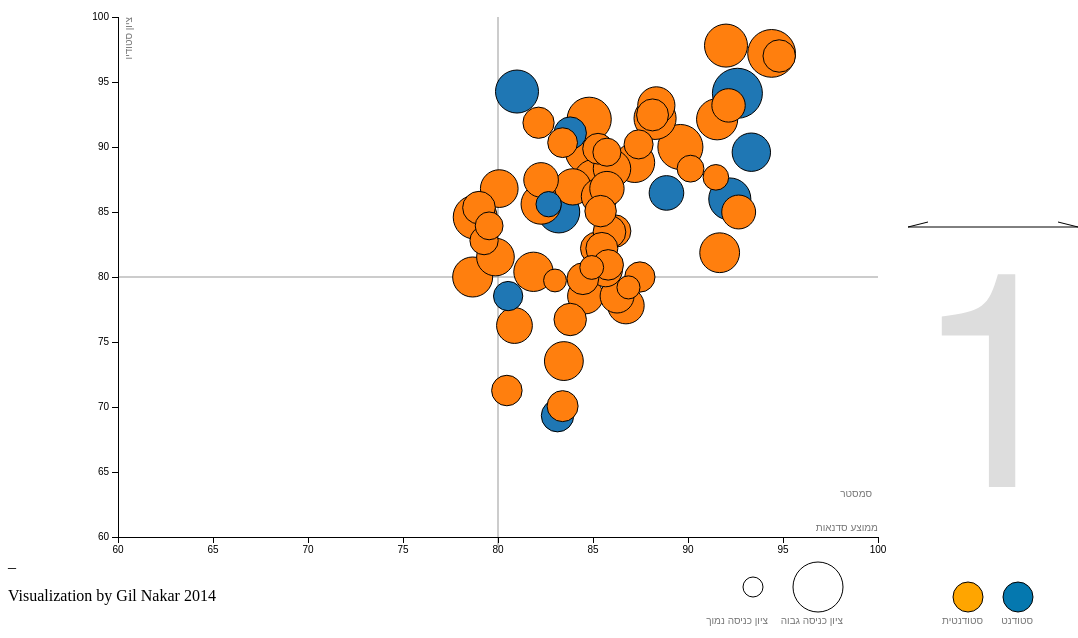
D3 v3 page, settled after 480 driven frames (8 s of simulated time); the page loaded 1 data file(s).



// Various accessors that specify the four dimensions of data to visualize.
function x(d) { return d.income; }
function y(d) { return d.lifeExpectancy; }
function radius(d) { return d.population; }
function color(d) { return d.region; }
function key(d) { return d.name; }

// Chart dimensions.
var margin = {top: 30, right: 200, bottom: 100, left: 150},
    width = 960 - margin.right,
    height = 650 - margin.top - margin.bottom;

// Various scales. These domains make assumptions of data, naturally.
var xScale = d3.scale.linear().domain([60, 100]).range([0, width]),
    yScale = d3.scale.linear().domain([60, 100]).range([height, 0]),
    radiusScale = d3.scale.sqrt().domain([60, 100]).range([0, 25]),
    colorScale = d3.scale.category10();

// The x & y axes.
var xAxis = d3.svg.axis().orient("bottom").scale(xScale).ticks(10, d3.format(",d")),
    yAxis = d3.svg.axis().scale(yScale).orient("left");

// Create the SVG container and set the origin.
var svg = d3.select("#chart").append("svg")
    .attr("width", width + margin.left + margin.right)
    .attr("height", height + margin.top + margin.bottom)
  .append("g")
    .attr("transform", "translate(" + margin.left + "," + margin.top + ")");

// Add reference lines.
svg.append ("line")
	.attr ("x1",width/2)
	.attr ("y1", 0)
	.attr ("x2", width/2)
	.attr ("y2", 530)
	.style("stroke", "#999");
	
	
svg.append ("line")
	.attr ("x1",0)
	.attr ("y1",height/2)
	.attr ("x2", width)
	.attr ("y2", height/2)
	.style("stroke", "#999");
	
	
//arrow	
svg.append ("line")
	.attr ("x1",width+30)
	.attr ("y1",height/2-50)
	.attr ("x2", width+200)
	.attr ("y2", height/2-50)
	.style("stroke", "#000");
	
svg.append ("line")
	.attr ("x1",width+30)
	.attr ("y1",height/2-50)
	.attr ("x2", width+50)
	.attr ("y2", height/2-55)
	.style("stroke", "#000");
	
svg.append ("line")
	.attr ("x1", width+180)
	.attr ("y1", height/2-55)
	.attr ("x2", width+200)
	.attr ("y2", height/2-50)
	.style("stroke", "#000");
	
// Add Legend
svg.append ("circle")
	.attr ("cx",900)
	.attr ("cy",height+60)
	.attr ("r",15)
	.style("stroke", "#000" )
	.style("fill", "rgb(5,120,175)");
	
svg.append("text")
    .attr("class", "y label")
    .attr("text-anchor", "end")
    .attr("y", height+80)
	.attr("x", 915)
    .attr("dy", ".65em")
    .text("סטודנט");
	
svg.append ("circle")
	.attr ("cx",850)
	.attr ("cy",height+60)
	.attr ("r",15)
	.style("stroke", "#000" )
	.style("fill", "orange");
	
svg.append("text")
    .attr("class", "y label")
    .attr("text-anchor", "end")
    .attr("y", height+80)
	.attr("x", 865)
    .attr("dy", ".65em")
    .text("סטודנטית");
	
svg.append ("circle")
	.attr ("cx",700)
	.attr ("cy",height+50)
	.attr ("r",25)
	.style("stroke", "#000")
	.style("fill", "none");
	
	
svg.append("text")
    .attr("class", "y label")
    .attr("text-anchor", "end")
    .attr("y", height+80)
	.attr("x", 725)
    .attr("dy", ".65em")
    .text("ציון כניסה גבוה");

svg.append ("circle")
	.attr ("cx",635)
	.attr ("cy",height+50)
	.attr ("r",10)
	.style("stroke", "#000")
	.style("fill", "none");
	
	
svg.append("text")
    .attr("class", "y label")
    .attr("text-anchor", "end")
    .attr("y", height+80)
	.attr("x", 650)
    .attr("dy", ".65em")
    .text("ציון כניסה נמוך");	
	
svg.append("text")
    .attr("class", "y label")
    .attr("text-anchor", "end")
    .attr("y", height-50)
	.attr("x", width-6)
    .attr("dy", ".95em")
    .text("סמסטר");	
	
	
// Add the x-axis.
svg.append("g")
    .attr("class", "x axis")
    .attr("transform", "translate(0," + height + ")")
    .call(xAxis);

// Add the y-axis.
svg.append("g")
    .attr("class", "y axis")
    .call(yAxis);

// Add an x-axis label.
svg.append("text")
    .attr("class", "x label")
    .attr("text-anchor", "end")
    .attr("x", width)
    .attr("y", height - 6)
    .text("ממוצע סדנאות");

// Add a y-axis label.
svg.append("text")
    .attr("class", "y label")
    .attr("text-anchor", "end")
    .attr("y", 6)
    .attr("dy", ".75em")
    .attr("transform", "rotate(-90)")
    .text("ציון סטודיו");

// Add the year label; the value is set on transition.
var label = svg.append("text")
    .attr("class", "year label")
    .attr("text-anchor", "end")
    .attr("y", height - 50)
    .attr("x", width+200)
    .text(0);

// Load the data.
d3.json("nations.json", function(nations) {

  // A bisector since many nation's data is sparsely-defined.
  var bisect = d3.bisector(function(d) { return d[0]; });

  // Add a dot per nation. Initialize the data at 1800, and set the colors.
  var dot = svg.append("g")
      .attr("class", "dots")
    .selectAll(".dot")
      .data(interpolateData(1))
    .enter().append("circle")
      .attr("class", "dot")
      .style("fill", function(d) { return colorScale(color(d)); })
      .call(position)
      .sort(order);

  // Add a title.
  dot.append("title")
      .text(function(d) { return d.name+ "  Entry Grade: " +d.population; });

  // Add an overlay for the year label.
  var box = label.node().getBBox();

  var overlay = svg.append("rect")
        .attr("class", "overlay")
        .attr("x", box.x)
        .attr("y", box.y)
        .attr("width", box.width)
        .attr("height", box.height)
        .on("mouseover", enableInteraction);

  // Start a transition that interpolates the data based on year.
  svg.transition()
      .duration(60000)
      .ease("linear")
      .tween("year", tweenYear)
      .each("end", enableInteraction);

  // Positions the dots based on data.
  function position(dot) {
    dot .attr("cx", function(d) { return xScale(x(d)); })
        .attr("cy", function(d) { return yScale(y(d)); })
        .attr("r", function(d) { return radiusScale(radius(d)); });
  }

  // Defines a sort order so that the smallest dots are drawn on top.
  function order(a, b) {
    return radius(b) - radius(a);
  }

  // After the transition finishes, you can mouseover to change the year.
  function enableInteraction() {
    var yearScale = d3.scale.linear()
        .domain([0, 8])
        .range([box.x + 1, box.x + box.width - 1])
        .clamp(true);

    // Cancel the current transition, if any.
    svg.transition().duration(0);

    overlay
        .on("mouseover", mouseover)
        .on("mouseout", mouseout)
        .on("mousemove", mousemove)
        .on("touchmove", mousemove);

    function mouseover() {
      label.classed("active", true);
    }

    function mouseout() {
      label.classed("active", false);
    }

    function mousemove() {
      displayYear(yearScale.invert(d3.mouse(this)[0]));
    }
  }

  // Tweens the entire chart by first tweening the year, and then the data.
  // For the interpolated data, the dots and label are redrawn.
  function tweenYear() {
    var year = d3.interpolateNumber(0, 8);
    return function(t) { displayYear(year(t)); };
  }

  // Updates the display to show the specified year.
  function displayYear(year) {
    dot.data(interpolateData(year), key).call(position).sort(order);
    label.text(Math.round(year));
  }

  // Interpolates the dataset for the given (fractional) year.
  function interpolateData(year) {
    return nations.map(function(d) {
      return {
        name: d.name,
        region: d.region,
        income: interpolateValues(d.income, year),
        population: interpolateValues(d.population, year),
        lifeExpectancy: interpolateValues(d.lifeExpectancy, year)
      };
    });
  }

  // Finds (and possibly interpolates) the value for the specified year.
  function interpolateValues(values, year) {
    var i = bisect.left(values, year, 0, values.length - 1),
        a = values[i];
    if (i > 0) {
      var b = values[i - 1],
          t = (year - a[0]) / (b[0] - a[0]);
      return a[1] * (1 - t) + b[1] * t;
    }
    return a[1];
  }
});




GoogleAnalyticsObject = "ga", ga = function() { ga.q.push(arguments); }, ga.q = [], ga.l = +new Date;
ga("create", "UA-48272912-3", "ocks.org");
ga("send", "pageview");



### data: nations.json
[
 {
  "name": "Asaf Ohaion",
  "region": "Male",
  "income": [
   [
    0,
    84.8
   ],
   [
    1,
    84
   ],
   [
    2,
    81
   ],
   [
    3,
    88.5
   ],
   [
    4,
    66
   ],
   [
    5,
    78
   ],
   [
    6,
    65
   ],
   [
    7,
    92
   ],
   "... 1 more items"
  ],
  "population": [
   [
    0,
    84.8
   ],
   [
    1,
    84.8
   ],
   [
    2,
    84.8
   ],
   [
    3,
    84.8
   ],
   [
    4,
    84.8
   ],
   [
    5,
    84.8
   ],
   [
    6,
    84.8
   ],
   [
    7,
    84.8
   ],
   "... 1 more items"
  ],
  "lifeExpectancy": [
   [
    0,
    84.8
   ],
   [
    1,
    91
   ],
   [
    2,
    92
   ],
   [
    3,
    92
   ],
   [
    4,
    90
   ],
   [
    5,
    91.5
   ],
   [
    6,
    93
   ],
   [
    7,
    85
   ],
   "... 1 more items"
  ]
 },
 {
  "name": "Sivan ozanda",
  "region": "Female",
  "income": [
   [
    0,
    85
   ],
   [
    1,
    86
   ],
   [
    2,
    88
   ],
   [
    3,
    87
   ],
   [
    4,
    80
   ],
   [
    5,
    93.5
   ],
   [
    6,
    84
   ],
   [
    7,
    84
   ],
   "... 1 more items"
  ],
  "population": [
   [
    0,
    85
   ],
   [
    1,
    85
   ],
   [
    2,
    85
   ],
   [
    3,
    85
   ],
   [
    4,
    85
   ],
   [
    5,
    85
   ],
   [
    6,
    85
   ],
   [
    7,
    85
   ],
   "... 1 more items"
  ],
  "lifeExpectancy": [
   [
    0,
    85
   ],
   [
    1,
    83
   ],
   [
    2,
    91
   ],
   [
    3,
    85
   ],
   [
    4,
    85
   ],
   [
    5,
    88
   ],
   [
    6,
    92
   ],
   [
    7,
    86
   ],
   "... 1 more items"
  ]
 },
 {
  "name": "RinatAtias",
  "region": "Female",
  "income": [
   [
    0,
    83.4
   ],
   [
    1,
    85
   ],
   [
    2,
    89
   ],
   [
    3,
    88
   ],
   [
    4,
    79
   ],
   [
    5,
    81.5
   ],
   [
    6,
    74.5
   ],
   [
    7,
    74.5
   ],
   "... 1 more items"
  ],
  "population": [
   [
    0,
    83.4
   ],
   [
    1,
    83.4
   ],
   [
    2,
    83.4
   ],
   [
    3,
    83.4
   ],
   [
    4,
    83.4
   ],
   [
    5,
    83.4
   ],
   [
    6,
    83.4
   ],
   [
    7,
    83.4
   ],
   "... 1 more items"
  ],
  "lifeExpectancy": [
   [
    0,
    83.4
   ],
   [
    1,
    90
   ],
   [
    2,
    88
   ],
   [
    3,
    88
   ],
   [
    4,
    85
   ],
   [
    5,
    83
   ],
   [
    6,
    82
   ],
   [
    7,
    84
   ],
   "... 1 more items"
  ]
 },
 {
  "name": "Adi Albom",
  "region": "Female",
  "income": [
   [
    0,
    87.6
   ],
   [
    1,
    80
   ],
   [
    2,
    93
   ],
   [
    3,
    92
   ],
   [
    4,
    80
   ],
   [
    5,
    85.5
   ],
   [
    6,
    88
   ],
   [
    7,
    88
   ],
   "... 1 more items"
  ],
  "population": [
   [
    0,
    87.6
   ],
   [
    1,
    87.6
   ],
   [
    2,
    87.6
   ],
   [
    3,
    87.6
   ],
   [
    4,
    87.6
   ],
   [
    5,
    87.6
   ],
   [
    6,
    87.6
   ],
   [
    7,
    87.6
   ],
   "... 1 more items"
  ],
  "lifeExpectancy": [
   [
    0,
    87.6
   ],
   [
    1,
    76
   ],
   [
    2,
    80
   ],
   [
    3,
    87
   ],
   [
    4,
    85
   ],
   [
    5,
    77.5
   ],
   [
    6,
    90
   ],
   [
    7,
    85
   ]
  ]
 },
 {
  "name": "Amit Eldar",
  "region": "Female",
  "income": [
   [
    0,
    85.6
   ],
   [
    1,
    92
   ],
   [
    2,
    94
   ],
   [
    3,
    91
   ],
   [
    4,
    73
   ],
   [
    5,
    92
   ],
   [
    6,
    84
   ],
   [
    7,
    92
   ],
   "... 1 more items"
  ],
  "population": [
   [
    0,
    85.6
   ],
   [
    1,
    85.6
   ],
   [
    2,
    85.6
   ],
   [
    3,
    85.6
   ],
   [
    4,
    85.6
   ],
   [
    5,
    85.6
   ],
   [
    6,
    85.6
   ],
   [
    7,
    85.6
   ],
   "... 1 more items"
  ],
  "lifeExpectancy": [
   [
    0,
    85.6
   ],
   [
    1,
    93
   ],
   [
    2,
    96
   ],
   [
    3,
    88
   ],
   [
    4,
    85
   ],
   [
    5,
    93
   ],
   [
    6,
    92
   ],
   [
    7,
    92
   ],
   "... 1 more items"
  ]
 },
 {
  "name": "Nitzan Elharal",
  "region": "Female",
  "income": [
   [
    0,
    86
   ],
   [
    1,
    93
   ],
   [
    2,
    88
   ],
   [
    3,
    86.5
   ],
   [
    4,
    75
   ],
   [
    5,
    82
   ],
   [
    6,
    63
   ],
   [
    7,
    84
   ],
   "... 1 more items"
  ],
  "population": [
   [
    0,
    86
   ],
   [
    1,
    86
   ],
   [
    2,
    86
   ],
   [
    3,
    86
   ],
   [
    4,
    86
   ],
   [
    5,
    86
   ],
   [
    6,
    86
   ],
   [
    7,
    86
   ],
   "... 1 more items"
  ],
  "lifeExpectancy": [
   [
    0,
    86
   ],
   [
    1,
    85
   ],
   [
    2,
    85
   ],
   [
    3,
    87
   ],
   [
    4,
    90
   ],
   [
    5,
    87
   ],
   [
    6,
    88
   ],
   [
    7,
    89
   ],
   "... 1 more items"
  ]
 },
 {
  "name": "Chen Eliyahu",
  "region": "Female",
  "income": [
   [
    0,
    89.2
   ],
   [
    1,
    79
   ],
   [
    2,
    92
   ],
   [
    3,
    76.5
   ],
   [
    4,
    79
   ],
   [
    5,
    79.5
   ],
   [
    6,
    84
   ],
   [
    7,
    84
   ],
   "... 1 more items"
  ],
  "population": [
   [
    0,
    89.2
   ],
   [
    1,
    89.2
   ],
   [
    2,
    89.2
   ],
   [
    3,
    89.2
   ],
   [
    4,
    89.2
   ],
   [
    5,
    89.2
   ],
   [
    6,
    89.2
   ],
   [
    7,
    89.2
   ],
   "... 1 more items"
  ],
  "lifeExpectancy": [
   [
    0,
    89.2
   ],
   [
    1,
    82
   ],
   [
    2,
    75
   ],
   [
    3,
    81
   ],
   [
    4,
    75
   ],
   [
    5,
    88
   ],
   [
    6,
    84
   ],
   [
    7,
    67
   ],
   "... 1 more items"
  ]
 },
 {
  "name": "Shani Elimelech",
  "region": "Female",
  "income": [
   [
    0,
    90.6
   ],
   [
    1,
    82
   ],
   [
    2,
    80
   ],
   [
    3,
    89.5
   ],
   [
    4,
    81
   ],
   [
    5,
    89.5
   ],
   [
    6,
    81
   ],
   [
    7,
    92
   ],
   "... 1 more items"
  ],
  "population": [
   [
    0,
    90.6
   ],
   [
    1,
    90.6
   ],
   [
    2,
    90.6
   ],
   [
    3,
    90.6
   ],
   [
    4,
    90.6
   ],
   [
    5,
    90.6
   ],
   [
    6,
    90.6
   ],
   [
    7,
… [head cut at 6 KiB]